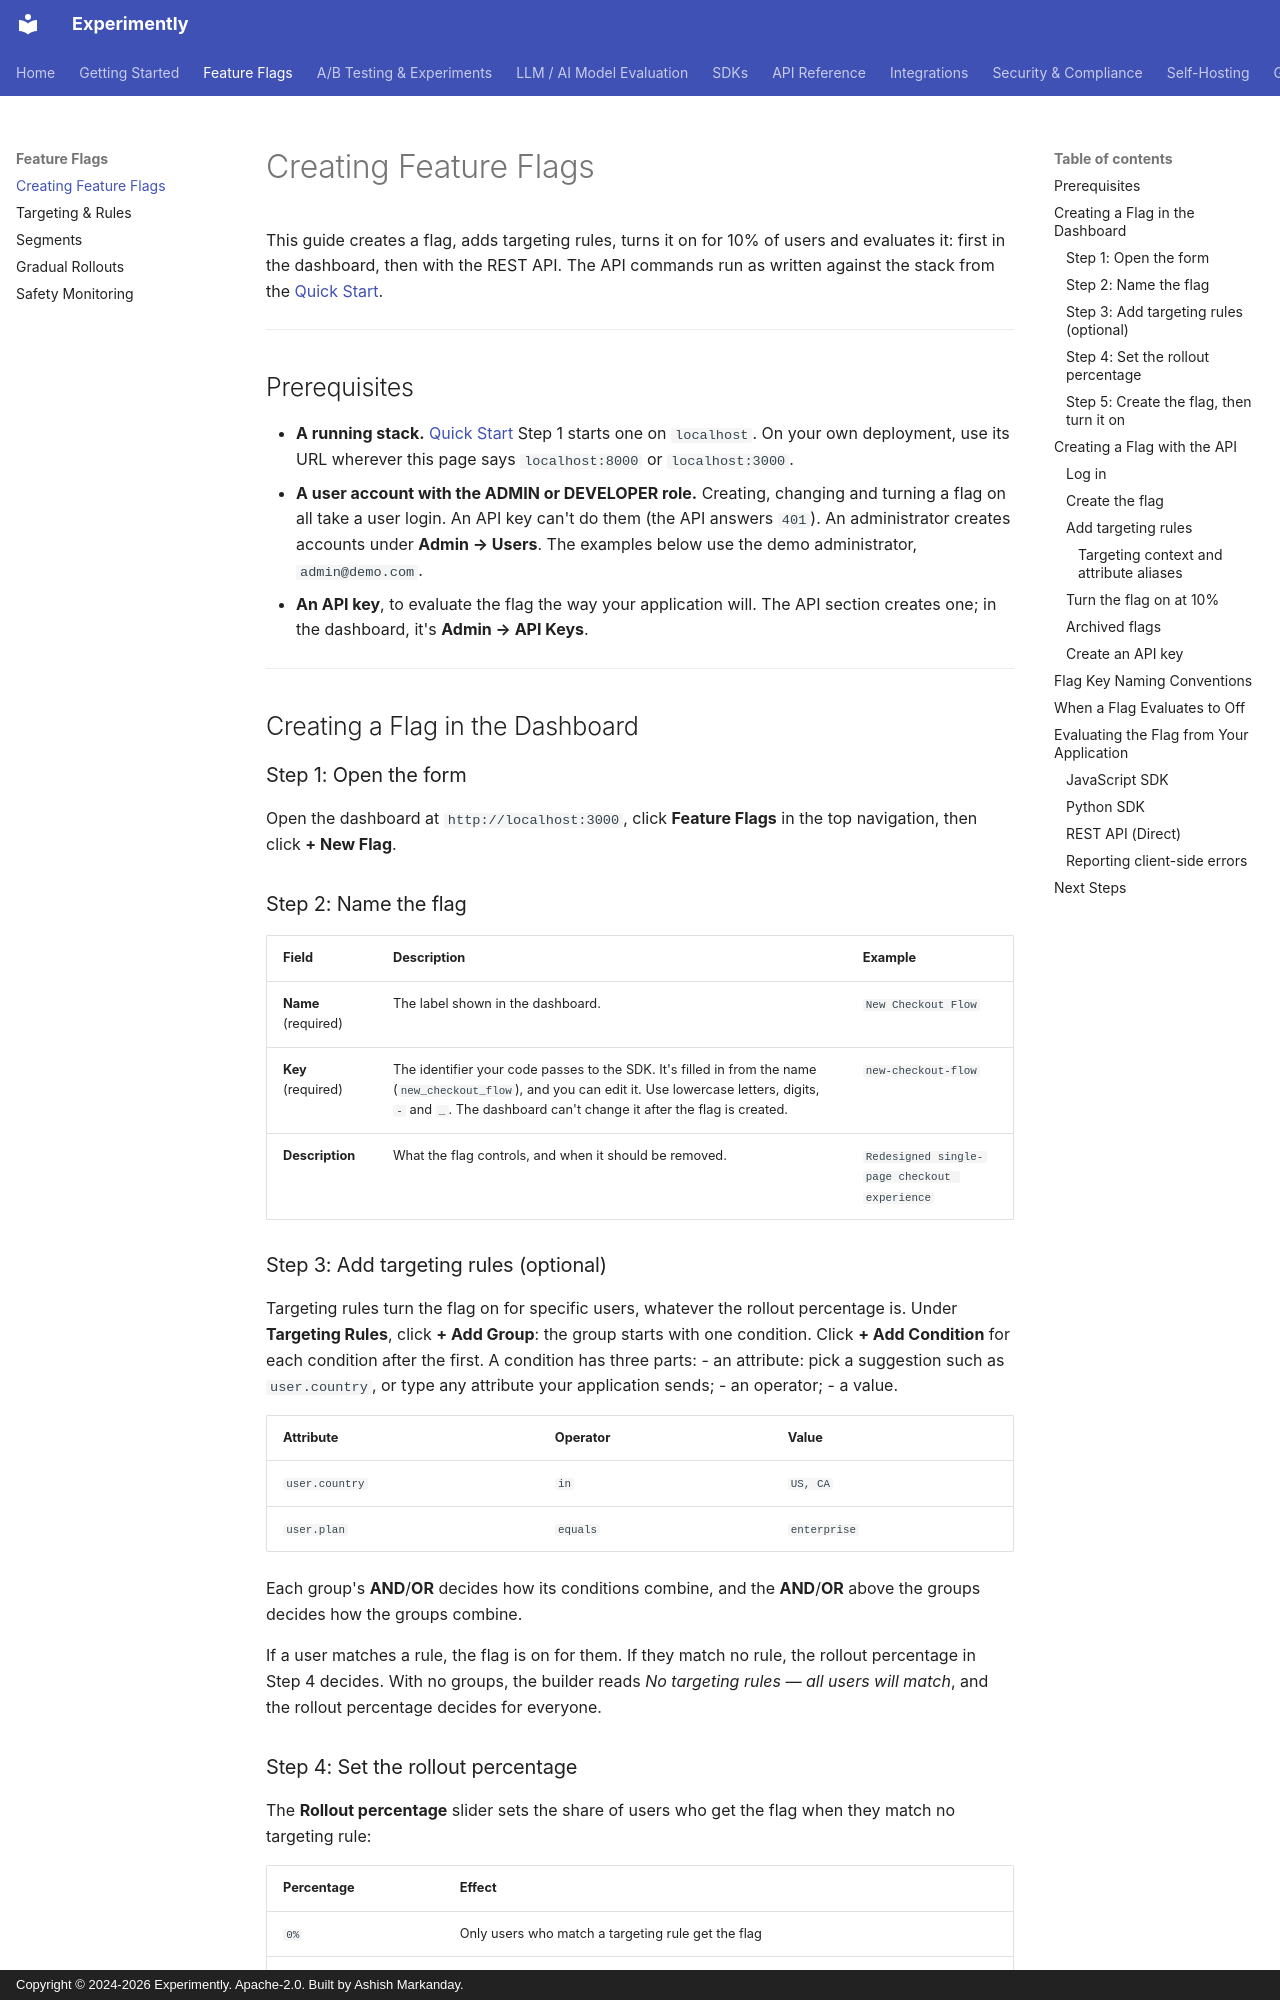

repository: getexperimently/experimently · page: feature-flags/create/index.html · generator: mkdocs · copyright: Copyright © 2024-2026 Experimently. Apache-2.0. Built by Ashish Markanday.

# Creating Feature Flags

This guide creates a flag, adds targeting rules, turns it on for 10% of users and
evaluates it: first in the dashboard, then with the REST API. The API commands run as
written against the stack from the [Quick Start](../getting-started/quick-start.md).

---

## Prerequisites

- **A running stack.** [Quick Start](../getting-started/quick-start.md) Step 1 starts one
  on `localhost`. On your own deployment, use its URL wherever this page says
  `localhost:8000` or `localhost:3000`.
- **A user account with the ADMIN or DEVELOPER role.** Creating, changing and turning a
  flag on all take a user login. An API key can't do them (the API answers `401`). An
  administrator creates accounts under **Admin → Users**. The examples below use the demo
  administrator, `admin@demo.com`.
- **An API key**, to evaluate the flag the way your application will. The API section
  creates one; in the dashboard, it's **Admin → API Keys**.

---

## Creating a Flag in the Dashboard

### Step 1: Open the form

Open the dashboard at `http://localhost:3000`, click **Feature Flags** in the top
navigation, then click **+ New Flag**.

### Step 2: Name the flag

| Field | Description | Example |
|-------|-------------|---------|
| **Name** (required) | The label shown in the dashboard. | `New Checkout Flow` |
| **Key** (required) | The identifier your code passes to the SDK. It's filled in from the name (`new_checkout_flow`), and you can edit it. Use lowercase letters, digits, `-` and `_`. The dashboard can't change it after the flag is created. | `new-checkout-flow` |
| **Description** | What the flag controls, and when it should be removed. | `Redesigned single-page checkout experience` |

### Step 3: Add targeting rules (optional)

Targeting rules turn the flag on for specific users, whatever the rollout percentage
is. Under **Targeting Rules**, click **+ Add Group**: the group starts with one condition.
Click **+ Add Condition** for each condition after the first. A condition has three parts:
- an attribute: pick a suggestion such as `user.country`, or type any attribute your
  application sends;
- an operator;
- a value.

| Attribute | Operator | Value |
|-----------|----------|-------|
| `user.country` | `in` | `US, CA` |
| `user.plan` | `equals` | `enterprise` |

Each group's **AND**/**OR** decides how its conditions combine, and the **AND**/**OR**
above the groups decides how the groups combine.

If a user matches a rule, the flag is on for them. If they match no rule, the rollout
percentage in Step 4 decides. With no groups, the builder reads *No targeting rules —
all users will match*, and the rollout percentage decides for everyone.

### Step 4: Set the rollout percentage

The **Rollout percentage** slider sets the share of users who get the flag when they
match no targeting rule:

| Percentage | Effect |
|------------|--------|
| `0%` | Only users who match a targeting rule get the flag |
| `5%` | Matching users, plus 5% of everyone else |
| `100%` | Everyone |

Each user always lands on the same side of the percentage. Raising it adds users, and
takes none away.

### Step 5: Create the flag, then turn it on

Click **Create Feature Flag**. The flag starts **off** (its page reads *Not serving*), so
creating it never exposes anyone. When you're ready, turn it on with the switch beside
*Not serving*, and the page then reads *Serving*. The same switch turns it off again.

The dashboard's **On**/**Off** is the API's `is_active` (`true`/`false`), reported
beside it as `status` (`"active"`/`"inactive"`). You set it with `is_active`.

---
